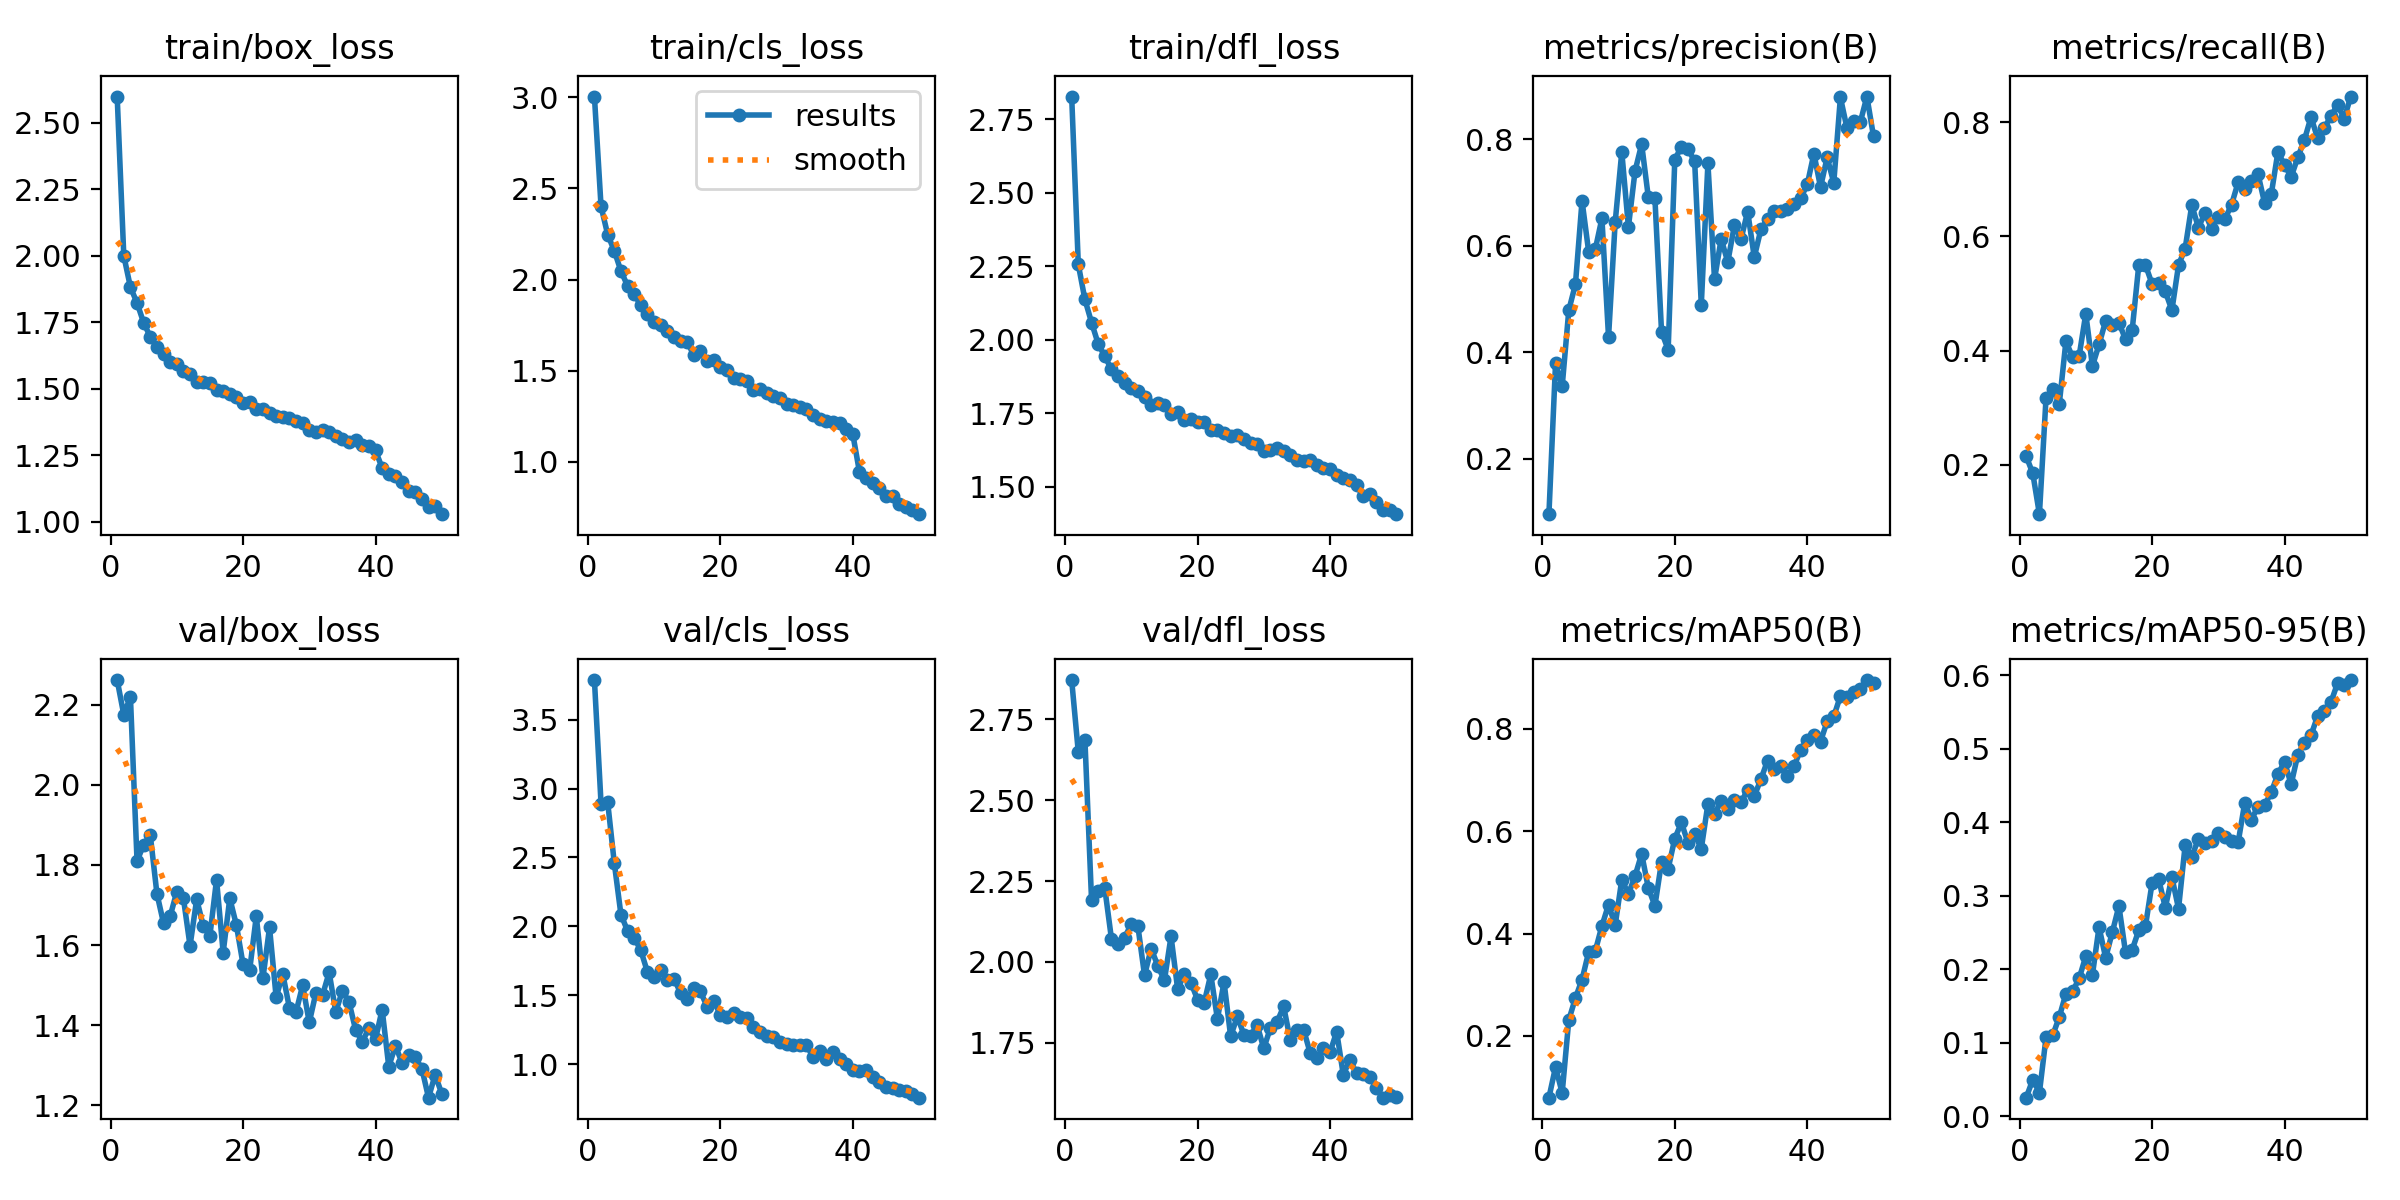

The table this chart was drawn from, first rows:
epoch, train/box_loss, train/cls_loss, train/dfl_loss, metrics/precision(B), metrics/recall(B), metrics/mAP50(B), metrics/mAP50-95(B), val/box_loss, val/cls_loss, val/dfl_loss, lr/pg0, lr/pg1, lr/pg2
1, 2.599, 3.005, 2.826, 0.09572, 0.215, 0.07927, 0.02523, 2.262, 3.788, 2.872, 0.07012, 0.00332, 0.00332
2, 2, 2.401, 2.256, 0.379, 0.1847, 0.1392, 0.04974, 2.175, 2.89, 2.649, 0.03999, 0.006522, 0.006522
3, 1.882, 2.247, 2.137, 0.3357, 0.1132, 0.08856, 0.03209, 2.22, 2.902, 2.686, 0.009723, 0.009591, 0.009591
4, 1.823, 2.158, 2.059, 0.4789, 0.3173, 0.231, 0.1073, 1.81, 2.459, 2.192, 0.009406, 0.009406, 0.009406
5, 1.748, 2.047, 1.986, 0.5273, 0.332, 0.2738, 0.1099, 1.851, 2.086, 2.218, 0.009406, 0.009406, 0.009406
6, 1.695, 1.966, 1.944, 0.6844, 0.3068, 0.3101, 0.1349, 1.874, 1.967, 2.228, 0.009208, 0.009208, 0.009208
7, 1.657, 1.921, 1.899, 0.5887, 0.4163, 0.3638, 0.1668, 1.728, 1.919, 2.072, 0.00901, 0.00901, 0.00901
8, 1.63, 1.858, 1.877, 0.5934, 0.3885, 0.366, 0.1696, 1.654, 1.826, 2.056, 0.008812, 0.008812, 0.008812
9, 1.601, 1.811, 1.852, 0.6514, 0.3907, 0.4147, 0.1875, 1.672, 1.669, 2.075, 0.008614, 0.008614, 0.008614
10, 1.592, 1.767, 1.837, 0.4284, 0.4646, 0.4564, 0.2176, 1.733, 1.63, 2.118, 0.008416, 0.008416, 0.008416
11, 1.568, 1.75, 1.827, 0.6439, 0.3728, 0.416, 0.1924, 1.717, 1.685, 2.11, 0.008218, 0.008218, 0.008218
12, 1.555, 1.717, 1.804, 0.7762, 0.4107, 0.5053, 0.2572, 1.598, 1.608, 1.959, 0.00802, 0.00802, 0.00802
13, 1.523, 1.685, 1.779, 0.6352, 0.4522, 0.4771, 0.2154, 1.714, 1.621, 2.042, 0.007822, 0.007822, 0.007822
14, 1.527, 1.663, 1.785, 0.7403, 0.4445, 0.5123, 0.2501, 1.648, 1.518, 1.988, 0.007624, 0.007624, 0.007624
15, 1.52, 1.655, 1.778, 0.7907, 0.4486, 0.5555, 0.2858, 1.624, 1.47, 1.943, 0.007426, 0.007426, 0.007426
16, 1.494, 1.587, 1.748, 0.6915, 0.4198, 0.4892, 0.2227, 1.763, 1.552, 2.079, 0.007228, 0.007228, 0.007228
17, 1.49, 1.605, 1.753, 0.6889, 0.4356, 0.4542, 0.2262, 1.581, 1.528, 1.916, 0.00703, 0.00703, 0.00703
18, 1.478, 1.554, 1.729, 0.4383, 0.5501, 0.5399, 0.253, 1.717, 1.417, 1.962, 0.006832, 0.006832, 0.006832
19, 1.467, 1.557, 1.73, 0.4046, 0.5503, 0.5267, 0.2583, 1.649, 1.46, 1.936, 0.006634, 0.006634, 0.006634
20, 1.445, 1.519, 1.721, 0.7616, 0.517, 0.5853, 0.3167, 1.552, 1.359, 1.883, 0.006436, 0.006436, 0.006436
21, 1.449, 1.505, 1.721, 0.7863, 0.518, 0.6169, 0.3226, 1.537, 1.343, 1.874, 0.006238, 0.006238, 0.006238
22, 1.424, 1.462, 1.695, 0.7815, 0.5036, 0.5765, 0.2837, 1.672, 1.374, 1.961, 0.00604, 0.00604, 0.00604
23, 1.424, 1.453, 1.694, 0.7584, 0.4709, 0.5936, 0.3252, 1.517, 1.342, 1.824, 0.005842, 0.005842, 0.005842
24, 1.409, 1.445, 1.683, 0.4887, 0.5499, 0.5657, 0.2822, 1.644, 1.338, 1.938, 0.005644, 0.005644, 0.005644
25, 1.397, 1.395, 1.673, 0.7545, 0.5789, 0.653, 0.3687, 1.469, 1.266, 1.77, 0.005446, 0.005446, 0.005446
26, 1.392, 1.398, 1.675, 0.5371, 0.655, 0.6333, 0.3532, 1.528, 1.231, 1.831, 0.005248, 0.005248, 0.005248
27, 1.391, 1.377, 1.663, 0.6128, 0.6157, 0.6593, 0.3769, 1.443, 1.202, 1.775, 0.00505, 0.00505, 0.00505
28, 1.38, 1.363, 1.649, 0.5695, 0.6411, 0.643, 0.3715, 1.433, 1.2, 1.771, 0.004852, 0.004852, 0.004852
29, 1.371, 1.352, 1.645, 0.6384, 0.6131, 0.6607, 0.3747, 1.499, 1.161, 1.805, 0.004654, 0.004654, 0.004654
30, 1.346, 1.318, 1.623, 0.6124, 0.635, 0.656, 0.3849, 1.407, 1.146, 1.733, 0.004456, 0.004456, 0.004456
31, 1.339, 1.309, 1.626, 0.6643, 0.6306, 0.681, 0.3803, 1.481, 1.141, 1.796, 0.004258, 0.004258, 0.004258
32, 1.343, 1.298, 1.632, 0.5784, 0.6556, 0.6686, 0.3739, 1.475, 1.139, 1.814, 0.00406, 0.00406, 0.00406
33, 1.336, 1.289, 1.622, 0.6309, 0.6951, 0.7012, 0.3725, 1.532, 1.135, 1.863, 0.003862, 0.003862, 0.003862
34, 1.324, 1.259, 1.61, 0.6497, 0.684, 0.7377, 0.4266, 1.432, 1.055, 1.758, 0.003664, 0.003664, 0.003664
35, 1.31, 1.232, 1.593, 0.6654, 0.6975, 0.7213, 0.4034, 1.486, 1.092, 1.79, 0.003466, 0.003466, 0.003466
36, 1.299, 1.225, 1.587, 0.6662, 0.7091, 0.7265, 0.4211, 1.457, 1.035, 1.791, 0.003268, 0.003268, 0.003268
37, 1.307, 1.219, 1.591, 0.6694, 0.6584, 0.707, 0.4232, 1.388, 1.085, 1.719, 0.00307, 0.00307, 0.00307
38, 1.288, 1.21, 1.575, 0.6774, 0.6744, 0.7267, 0.4408, 1.359, 1.038, 1.702, 0.002872, 0.002872, 0.002872
39, 1.283, 1.181, 1.565, 0.6891, 0.748, 0.7589, 0.4653, 1.392, 0.9986, 1.734, 0.002674, 0.002674, 0.002674
40, 1.268, 1.152, 1.561, 0.7151, 0.7256, 0.7785, 0.4819, 1.365, 0.9549, 1.72, 0.002476, 0.002476, 0.002476
41, 1.201, 0.9452, 1.541, 0.7731, 0.7045, 0.7869, 0.4515, 1.439, 0.9525, 1.785, 0.002278, 0.002278, 0.002278
42, 1.179, 0.9123, 1.529, 0.71, 0.7385, 0.7751, 0.4915, 1.296, 0.9566, 1.651, 0.00208, 0.00208, 0.00208
43, 1.173, 0.8854, 1.523, 0.7658, 0.7692, 0.8143, 0.5079, 1.348, 0.9053, 1.697, 0.001882, 0.001882, 0.001882
44, 1.149, 0.8553, 1.507, 0.7184, 0.8094, 0.8242, 0.5182, 1.306, 0.8687, 1.657, 0.001684, 0.001684, 0.001684
45, 1.114, 0.8098, 1.468, 0.8787, 0.7719, 0.8638, 0.5443, 1.326, 0.8336, 1.653, 0.001486, 0.001486, 0.001486
46, 1.112, 0.8106, 1.474, 0.8206, 0.7903, 0.8616, 0.5516, 1.319, 0.827, 1.645, 0.001288, 0.001288, 0.001288
47, 1.084, 0.7677, 1.448, 0.8344, 0.8107, 0.8717, 0.5628, 1.291, 0.8116, 1.611, 0.00109, 0.00109, 0.00109
48, 1.056, 0.7527, 1.421, 0.8318, 0.8309, 0.8786, 0.5888, 1.219, 0.8037, 1.58, 0.000892, 0.000892, 0.000892
49, 1.057, 0.7332, 1.421, 0.8802, 0.8066, 0.8952, 0.5871, 1.276, 0.7811, 1.587, 0.000694, 0.000694, 0.000694
50, 1.028, 0.7116, 1.407, 0.8054, 0.8453, 0.8889, 0.5932, 1.228, 0.756, 1.583, 0.000496, 0.000496, 0.000496
